Image classification data set "Pic_for_CNN" (mouselearning/PatternCNN on GitHub). Class labels (3): buy, nothing, sell.

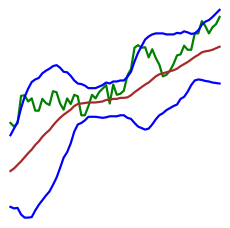
Label: sell

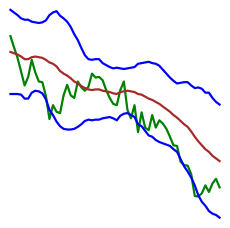
Label: nothing

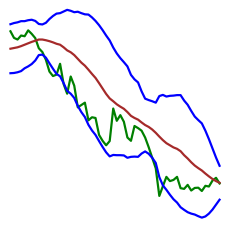
Label: buy

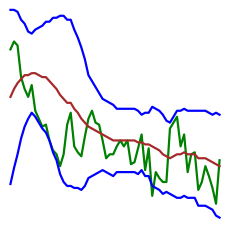
Label: nothing

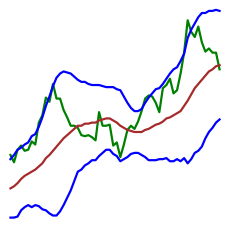
Label: sell

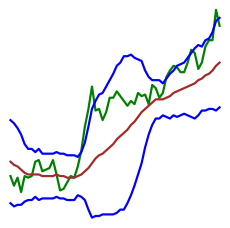
Label: buy
